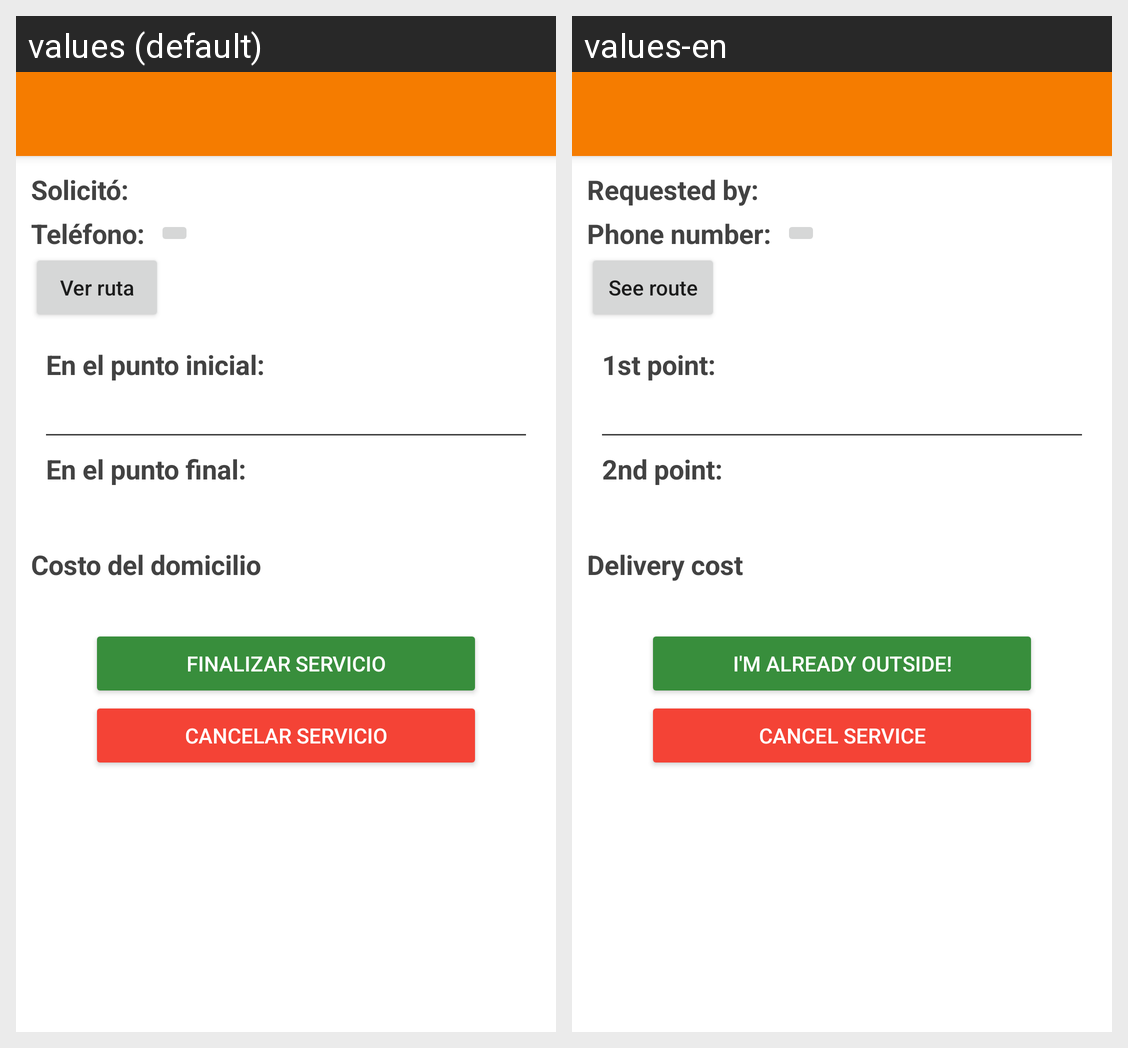

This grid shows one Android layout under two languages. Give, for every string resource on the screen, its name, the default text and each shown locale's text.
Android screen res/layout/activity_order_catched.xml rendered under 2 locales, left to right: values (default), values-en. Device: Nexus 5 (rendered at 1080×1920; each locale shown at half size, 540×960, under a caption strip naming it); theme AppTheme.
Strings drawn on this screen, with the default value and each locale's value (text and hints the layout hard-codes, and strings that could not be matched under every locale, appear in the picture but are not listed):

text_user_name_request
  values: Solicitó:
  values-en: Requested by:

text_user_phone_request
  values: Teléfono:
  values-en: Phone number:

button_see_route_to_follow
  values: Ver ruta
  values-en: See route

text_make_initial_point
  values: En el punto inicial:
  values-en: 1st point:

text_make_final_point
  values: En el punto final:
  values-en: 2nd point:

text_proffer
  values: Costo del domicilio
  values-en: Delivery cost

button_close_service
  values: Finalizar servicio
  values-en: I'm already outside!

button_cancel_service
  values: Cancelar servicio
  values-en: Cancel service
